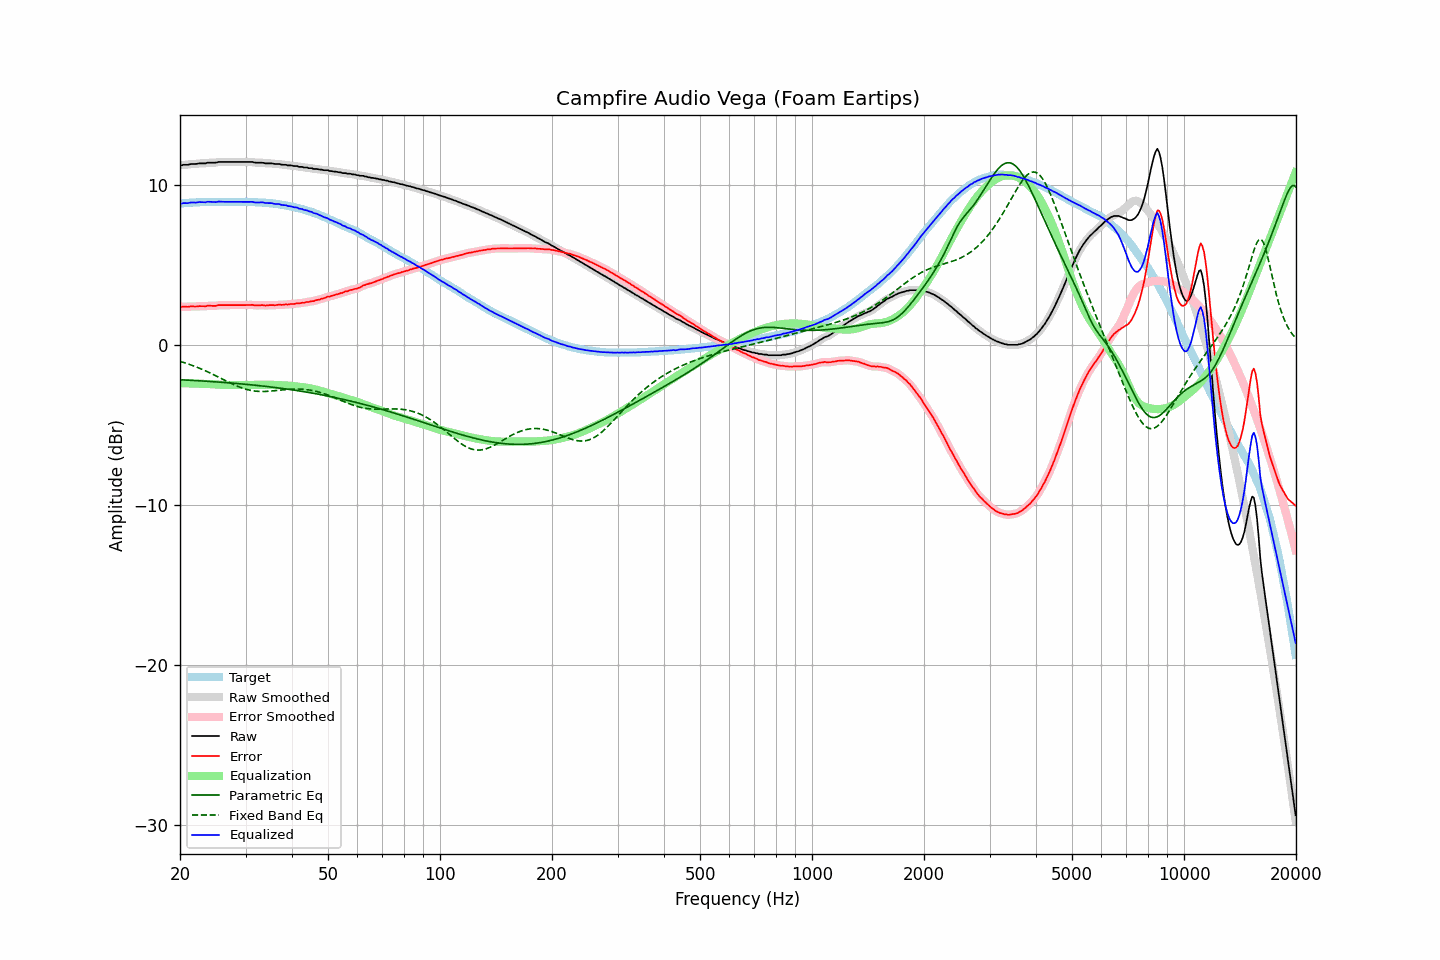

Values plotted in this chart, from the file beside it:
frequency, raw, error, smoothed, error_smoothed, equalization, parametric_eq, fixed_band_eq, equalized_raw, equalized_smoothed, target
20.00, 11.25, 2.41, 11.24, 2.40, -2.39, -2.17, -1.02, 8.86, 8.85, 8.85
20.20, 11.23, 2.38, 11.25, 2.39, -2.39, -2.18, -1.05, 8.84, 8.86, 8.86
20.40, 11.27, 2.41, 11.26, 2.39, -2.40, -2.18, -1.09, 8.88, 8.86, 8.87
20.61, 11.27, 2.40, 11.26, 2.39, -2.40, -2.19, -1.12, 8.87, 8.87, 8.87
20.81, 11.27, 2.40, 11.27, 2.40, -2.40, -2.19, -1.15, 8.87, 8.88, 8.88
21.02, 11.27, 2.39, 11.28, 2.40, -2.40, -2.20, -1.18, 8.87, 8.88, 8.89
21.23, 11.30, 2.41, 11.30, 2.40, -2.40, -2.20, -1.22, 8.90, 8.90, 8.90
21.44, 11.32, 2.42, 11.31, 2.41, -2.40, -2.21, -1.25, 8.92, 8.91, 8.91
21.66, 11.32, 2.42, 11.32, 2.41, -2.41, -2.22, -1.29, 8.91, 8.91, 8.91
21.87, 11.32, 2.41, 11.32, 2.41, -2.41, -2.22, -1.33, 8.91, 8.91, 8.92
22.09, 11.32, 2.41, 11.33, 2.41, -2.41, -2.23, -1.37, 8.91, 8.91, 8.92
22.31, 11.34, 2.42, 11.34, 2.42, -2.42, -2.23, -1.41, 8.92, 8.92, 8.93
22.54, 11.36, 2.44, 11.35, 2.43, -2.42, -2.24, -1.45, 8.94, 8.93, 8.93
22.76, 11.36, 2.43, 11.36, 2.43, -2.42, -2.25, -1.49, 8.94, 8.94, 8.94
22.99, 11.36, 2.43, 11.36, 2.42, -2.43, -2.25, -1.53, 8.93, 8.93, 8.94
23.22, 11.36, 2.43, 11.36, 2.42, -2.43, -2.26, -1.58, 8.93, 8.93, 8.94
23.45, 11.36, 2.42, 11.37, 2.43, -2.44, -2.26, -1.62, 8.92, 8.94, 8.95
23.69, 11.40, 2.45, 11.39, 2.44, -2.44, -2.27, -1.67, 8.96, 8.95, 8.95
23.92, 11.40, 2.46, 11.40, 2.45, -2.44, -2.28, -1.72, 8.96, 8.96, 8.95
24.16, 11.40, 2.46, 11.40, 2.46, -2.45, -2.28, -1.76, 8.96, 8.96, 8.95
24.40, 11.40, 2.45, 11.40, 2.45, -2.45, -2.29, -1.81, 8.95, 8.95, 8.96
24.65, 11.40, 2.45, 11.40, 2.44, -2.46, -2.30, -1.86, 8.94, 8.94, 8.96
24.89, 11.40, 2.45, 11.41, 2.45, -2.47, -2.30, -1.91, 8.93, 8.94, 8.96
25.14, 11.42, 2.47, 11.42, 2.47, -2.47, -2.31, -1.96, 8.95, 8.95, 8.96
25.39, 11.45, 2.50, 11.44, 2.48, -2.48, -2.32, -2.01, 8.97, 8.96, 8.96
25.65, 11.45, 2.50, 11.45, 2.50, -2.48, -2.33, -2.06, 8.97, 8.97, 8.96
25.91, 11.45, 2.50, 11.45, 2.50, -2.49, -2.33, -2.11, 8.96, 8.96, 8.96
26.16, 11.45, 2.50, 11.45, 2.50, -2.50, -2.34, -2.16, 8.96, 8.96, 8.96
26.43, 11.45, 2.50, 11.45, 2.50, -2.50, -2.35, -2.21, 8.95, 8.95, 8.96
26.69, 11.45, 2.50, 11.45, 2.50, -2.50, -2.36, -2.26, 8.95, 8.95, 8.96
26.96, 11.45, 2.50, 11.45, 2.50, -2.50, -2.36, -2.31, 8.95, 8.95, 8.96
27.23, 11.45, 2.50, 11.45, 2.50, -2.50, -2.37, -2.36, 8.95, 8.95, 8.96
27.50, 11.45, 2.50, 11.45, 2.50, -2.50, -2.38, -2.41, 8.96, 8.96, 8.96
27.77, 11.45, 2.50, 11.45, 2.50, -2.50, -2.39, -2.46, 8.96, 8.96, 8.96
28.05, 11.45, 2.50, 11.45, 2.50, -2.50, -2.40, -2.50, 8.96, 8.96, 8.96
28.33, 11.45, 2.50, 11.45, 2.50, -2.50, -2.41, -2.55, 8.96, 8.96, 8.96
28.62, 11.45, 2.50, 11.45, 2.50, -2.49, -2.41, -2.59, 8.96, 8.96, 8.96
28.90, 11.45, 2.50, 11.45, 2.50, -2.49, -2.42, -2.63, 8.96, 8.96, 8.96
29.19, 11.45, 2.50, 11.45, 2.50, -2.50, -2.43, -2.67, 8.95, 8.95, 8.96
29.48, 11.45, 2.50, 11.45, 2.49, -2.50, -2.44, -2.70, 8.95, 8.95, 8.96
29.78, 11.45, 2.50, 11.45, 2.50, -2.50, -2.45, -2.73, 8.95, 8.95, 8.96
30.08, 11.45, 2.50, 11.45, 2.50, -2.50, -2.46, -2.77, 8.95, 8.95, 8.96
30.38, 11.45, 2.51, 11.45, 2.50, -2.50, -2.47, -2.79, 8.95, 8.95, 8.95
30.68, 11.45, 2.51, 11.45, 2.51, -2.50, -2.48, -2.82, 8.95, 8.95, 8.95
30.99, 11.45, 2.51, 11.45, 2.51, -2.50, -2.49, -2.84, 8.95, 8.95, 8.95
31.30, 11.45, 2.52, 11.44, 2.50, -2.50, -2.50, -2.86, 8.95, 8.94, 8.94
31.61, 11.42, 2.49, 11.42, 2.49, -2.49, -2.51, -2.87, 8.93, 8.93, 8.94
31.93, 11.40, 2.48, 11.41, 2.48, -2.49, -2.52, -2.89, 8.91, 8.92, 8.93
32.24, 11.40, 2.48, 11.40, 2.48, -2.49, -2.53, -2.90, 8.91, 8.91, 8.92
32.57, 11.40, 2.49, 11.40, 2.48, -2.48, -2.54, -2.90, 8.92, 8.92, 8.92
32.89, 11.40, 2.49, 11.40, 2.49, -2.48, -2.55, -2.91, 8.92, 8.92, 8.92
33.22, 11.40, 2.50, 11.40, 2.49, -2.48, -2.56, -2.91, 8.92, 8.92, 8.91
33.55, 11.39, 2.49, 11.38, 2.48, -2.48, -2.57, -2.91, 8.91, 8.90, 8.90
33.89, 11.36, 2.47, 11.37, 2.48, -2.48, -2.58, -2.91, 8.88, 8.89, 8.90
34.23, 11.36, 2.48, 11.36, 2.48, -2.48, -2.60, -2.90, 8.88, 8.88, 8.89
34.57, 11.36, 2.49, 11.36, 2.48, -2.49, -2.61, -2.89, 8.88, 8.87, 8.88
34.92, 11.36, 2.50, 11.36, 2.49, -2.49, -2.62, -2.89, 8.87, 8.87, 8.87
35.27, 11.36, 2.50, 11.35, 2.49, -2.49, -2.63, -2.88, 8.87, 8.86, 8.87
35.62, 11.34, 2.50, 11.34, 2.49, -2.49, -2.64, -2.87, 8.85, 8.85, 8.85
35.97, 11.32, 2.49, 11.33, 2.49, -2.50, -2.66, -2.86, 8.82, 8.83, 8.83
... 635 more rows
